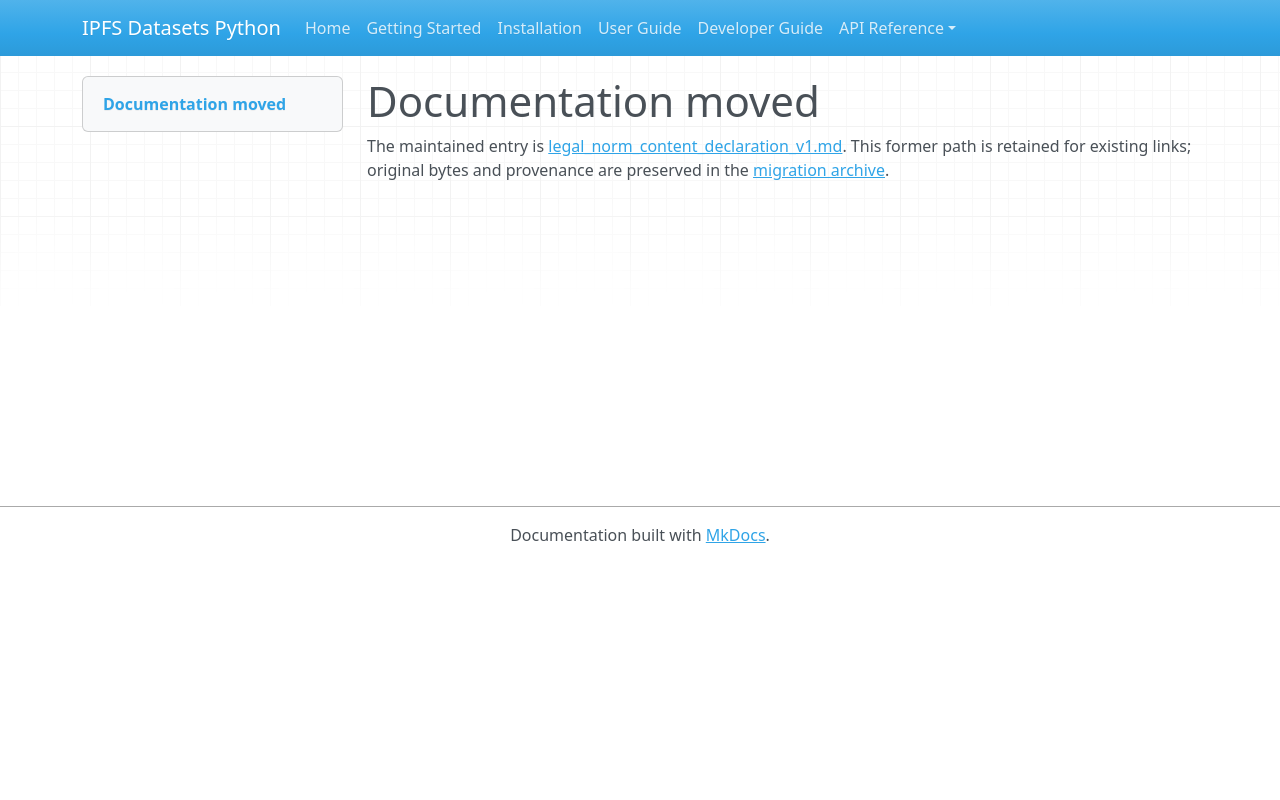

repository: endomorphosis/ipfs_datasets_py · page: autoencoders/legal_norm_content_declaration_v1/index.html · generator: mkdocs

# Documentation moved

The maintained entry is [legal_norm_content_declaration_v1.md](../../ipfs_datasets_py/logic/autoformal/docs/guides/legal_norm_content_declaration_v1.md). This former path is retained for existing links; original bytes and provenance are preserved in the [migration archive](../../ipfs_datasets_py/logic/autoformal/docs/ARCHIVE.md).

<!-- Legacy bookmarks refer to sections in the preserved original. -->
<a id="unsigned-norm-content-declarations"></a>
